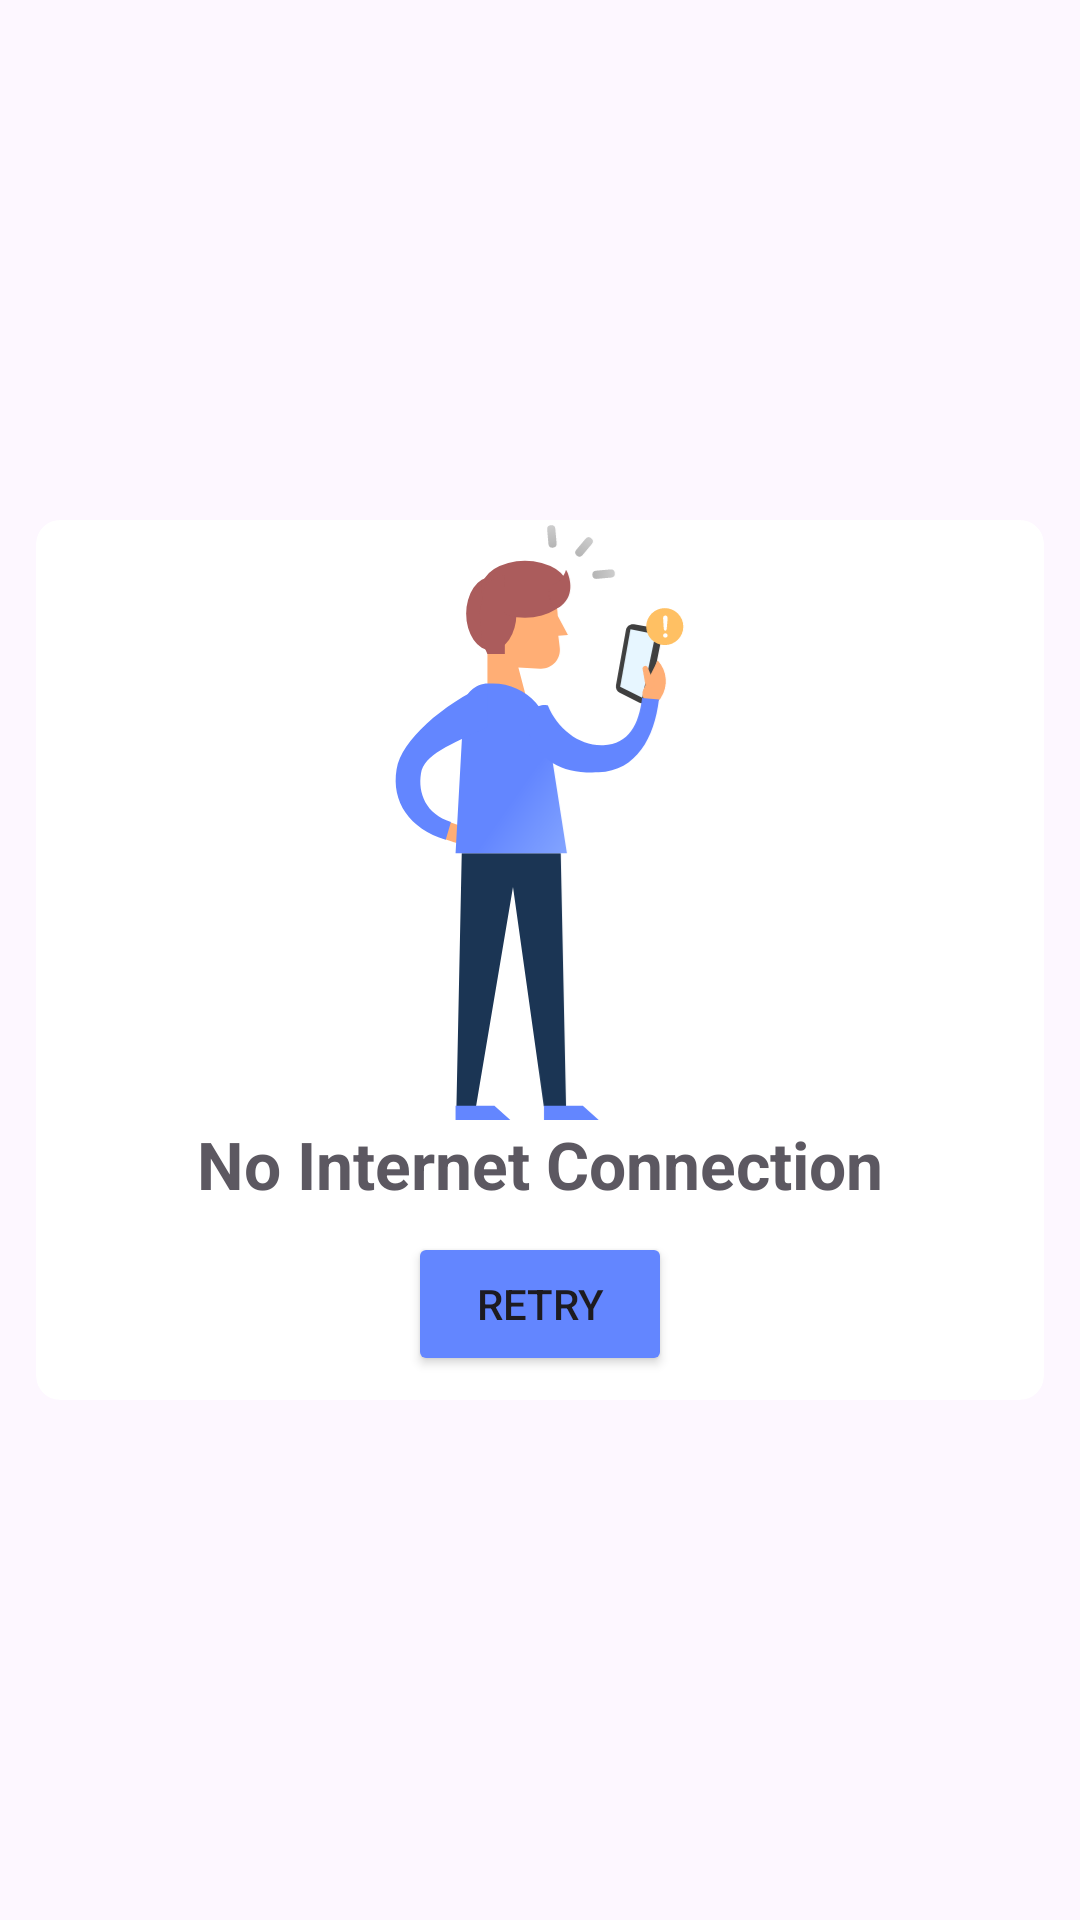

Write the Android layout XML for this screen, with the resource values it uses.
<!-- AndroidManifest.xml: application theme Theme.SwipeAndroidAssignment -->
<!-- res/layout/layout_no_internet_dialog.xml -->
<?xml version="1.0" encoding="utf-8"?>
<LinearLayout
    xmlns:android="http://schemas.android.com/apk/res/android"
    xmlns:app="http://schemas.android.com/apk/res-auto"
    xmlns:tools="http://schemas.android.com/tools"
    android:layout_width="match_parent"
    android:layout_height="wrap_content"
    android:backgroundTint="@color/transparent"
    android:background="@color/transparent"
    android:orientation="horizontal"
    >
    <androidx.cardview.widget.CardView

        android:id="@+id/ListCard"
        android:layout_width="match_parent"
        android:layout_height="wrap_content"
        android:layout_margin="12dp"
        android:padding="12dp"
        app:cardBackgroundColor="@color/eng_surface_card_normal_default"
        app:cardCornerRadius="8dp"
        app:cardElevation="0dp"
        android:layout_gravity="center"
        app:layout_constraintBottom_toBottomOf="parent"
        app:layout_constraintEnd_toEndOf="parent"
        app:layout_constraintStart_toStartOf="parent"
        app:layout_constraintTop_toTopOf="parent">


        <LinearLayout
            android:layout_width="match_parent"
            android:layout_height="wrap_content"
            android:orientation="vertical"
            >
            <androidx.cardview.widget.CardView
                android:layout_width="match_parent"
                android:layout_height="200dp"
                app:cardBackgroundColor="@color/eng_surface_card_normal_default"
                app:cardCornerRadius="8dp"
                app:cardElevation="0dp">

                <ImageView

                    android:id="@+id/item_image"
                    android:layout_width="wrap_content"
                    android:layout_height="wrap_content"
                    android:layout_gravity="center"
                    android:scaleType="fitCenter"
                    android:src="@drawable/ic_no_internet" />
            </androidx.cardview.widget.CardView>

            <LinearLayout
                android:layout_width="match_parent"
                android:layout_height="wrap_content"
                android:layout_marginHorizontal="8dp"
                android:layout_weight="2"
                android:orientation="vertical">

                <TextView
                    android:id="@+id/item_name"
                    android:layout_width="match_parent"
                    android:layout_height="wrap_content"
                    android:layout_gravity="center_vertical|start"
                    android:alpha="0.9"
                    android:ellipsize="end"
                    android:gravity="center"
                    android:maxLines="1"
                    android:text="No Internet Connection"
                    android:textSize="22sp"
                    android:textStyle="bold"

                    />
                <Button
                    android:layout_width="wrap_content"
                    android:layout_height="wrap_content"
                    android:text="Retry"
                    android:layout_margin="8dp"
                    android:id="@+id/retry"
                    android:layout_gravity="center"
                    android:backgroundTint="#6386FF"
                    />

            </LinearLayout>
        </LinearLayout>


    </androidx.cardview.widget.CardView>

</LinearLayout>
<!-- resources referenced by this layout -->
<resources>
  <color name="eng_surface_card_normal_default">@color/eng_surfaces_light_surface_1</color>
  <color name="transparent">#00FFFFFF</color>
  <style name="Theme.SwipeAndroidAssignment" parent="Base.Theme.SwipeAndroidAssignment" />
  <color name="eng_surfaces_light_surface_1">#FFFFFF</color>
  <color name="md_theme_primary">#65558F</color>
  <color name="md_theme_onPrimary">#FFFFFF</color>
  <color name="md_theme_primaryContainer">#E9DDFF</color>
  <color name="md_theme_onPrimaryContainer">#201047</color>
  <color name="md_theme_secondary">#625B71</color>
  <color name="md_theme_onSecondary">#FFFFFF</color>
  <color name="md_theme_secondaryContainer">#E8DEF8</color>
  <color name="md_theme_onSecondaryContainer">#1E192B</color>
  <color name="md_theme_tertiary">#7E5260</color>
  <color name="md_theme_onTertiary">#FFFFFF</color>
  <color name="md_theme_tertiaryContainer">#FFD9E3</color>
  <color name="md_theme_onTertiaryContainer">#31101D</color>
  <color name="md_theme_error">#BA1A1A</color>
  <color name="md_theme_onError">#FFFFFF</color>
  <color name="md_theme_errorContainer">#FFDAD6</color>
  <color name="md_theme_onErrorContainer">#410002</color>
  <color name="md_theme_background">#FDF7FF</color>
  <color name="md_theme_onBackground">#1D1B20</color>
  <color name="md_theme_surface">#FDF7FF</color>
  <color name="md_theme_onSurface">#1D1B20</color>
  <color name="md_theme_surfaceVariant">#E7E0EB</color>
  <color name="md_theme_onSurfaceVariant">#49454E</color>
  <color name="md_theme_outline">#7A757F</color>
  <color name="md_theme_outlineVariant">#CAC4CF</color>
  <color name="md_theme_inverseSurface">#322F35</color>
  <color name="md_theme_inverseOnSurface">#F5EFF7</color>
  <color name="md_theme_inversePrimary">#CFBDFE</color>
  <color name="md_theme_primaryFixed">#E9DDFF</color>
  <color name="md_theme_onPrimaryFixed">#201047</color>
  <color name="md_theme_primaryFixedDim">#CFBDFE</color>
  <color name="md_theme_onPrimaryFixedVariant">#4D3D75</color>
  <color name="md_theme_secondaryFixed">#E8DEF8</color>
  <color name="md_theme_onSecondaryFixed">#1E192B</color>
  <color name="md_theme_secondaryFixedDim">#CBC2DB</color>
  <color name="md_theme_onSecondaryFixedVariant">#4A4458</color>
  <color name="md_theme_tertiaryFixed">#FFD9E3</color>
  <color name="md_theme_onTertiaryFixed">#31101D</color>
  <color name="md_theme_tertiaryFixedDim">#EFB8C8</color>
  <color name="md_theme_onTertiaryFixedVariant">#633B48</color>
  <color name="md_theme_surfaceDim">#DED8E0</color>
  <color name="md_theme_surfaceBright">#FDF7FF</color>
  <color name="md_theme_surfaceContainerLowest">#FFFFFF</color>
  <color name="md_theme_surfaceContainerLow">#F8F2FA</color>
  <color name="md_theme_surfaceContainer">#F2ECF4</color>
  <color name="md_theme_surfaceContainerHigh">#ECE6EE</color>
  <color name="md_theme_surfaceContainerHighest">#E6E0E9</color>
</resources>
